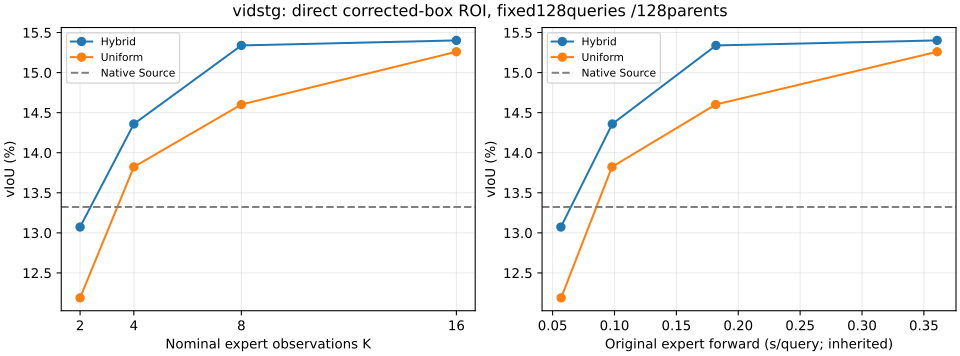

Data behind this chart, as committed beside it:
schedule	nominal_K	queries	tIoU_percent	vIoU_percent	R03_percent	R05_percent	original_expert_forward_seconds
Hybrid	2	128	35.01	13.07	17.19	7.031	0.05667
Uniform	2	128	35.85	12.19	16.41	7.812	0.05689
Hybrid	4	128	35.25	14.36	19.53	10.16	0.09821
Uniform	4	128	35.17	13.82	17.97	10.16	0.09798
Hybrid	8	128	35.2	15.34	19.53	10.16	0.182
Uniform	8	128	35.54	14.6	19.53	8.594	0.1818
Hybrid	16	128	35.39	15.4	19.53	9.375	0.3607
Uniform	16	128	35.14	15.26	18.75	10.16	0.3607
